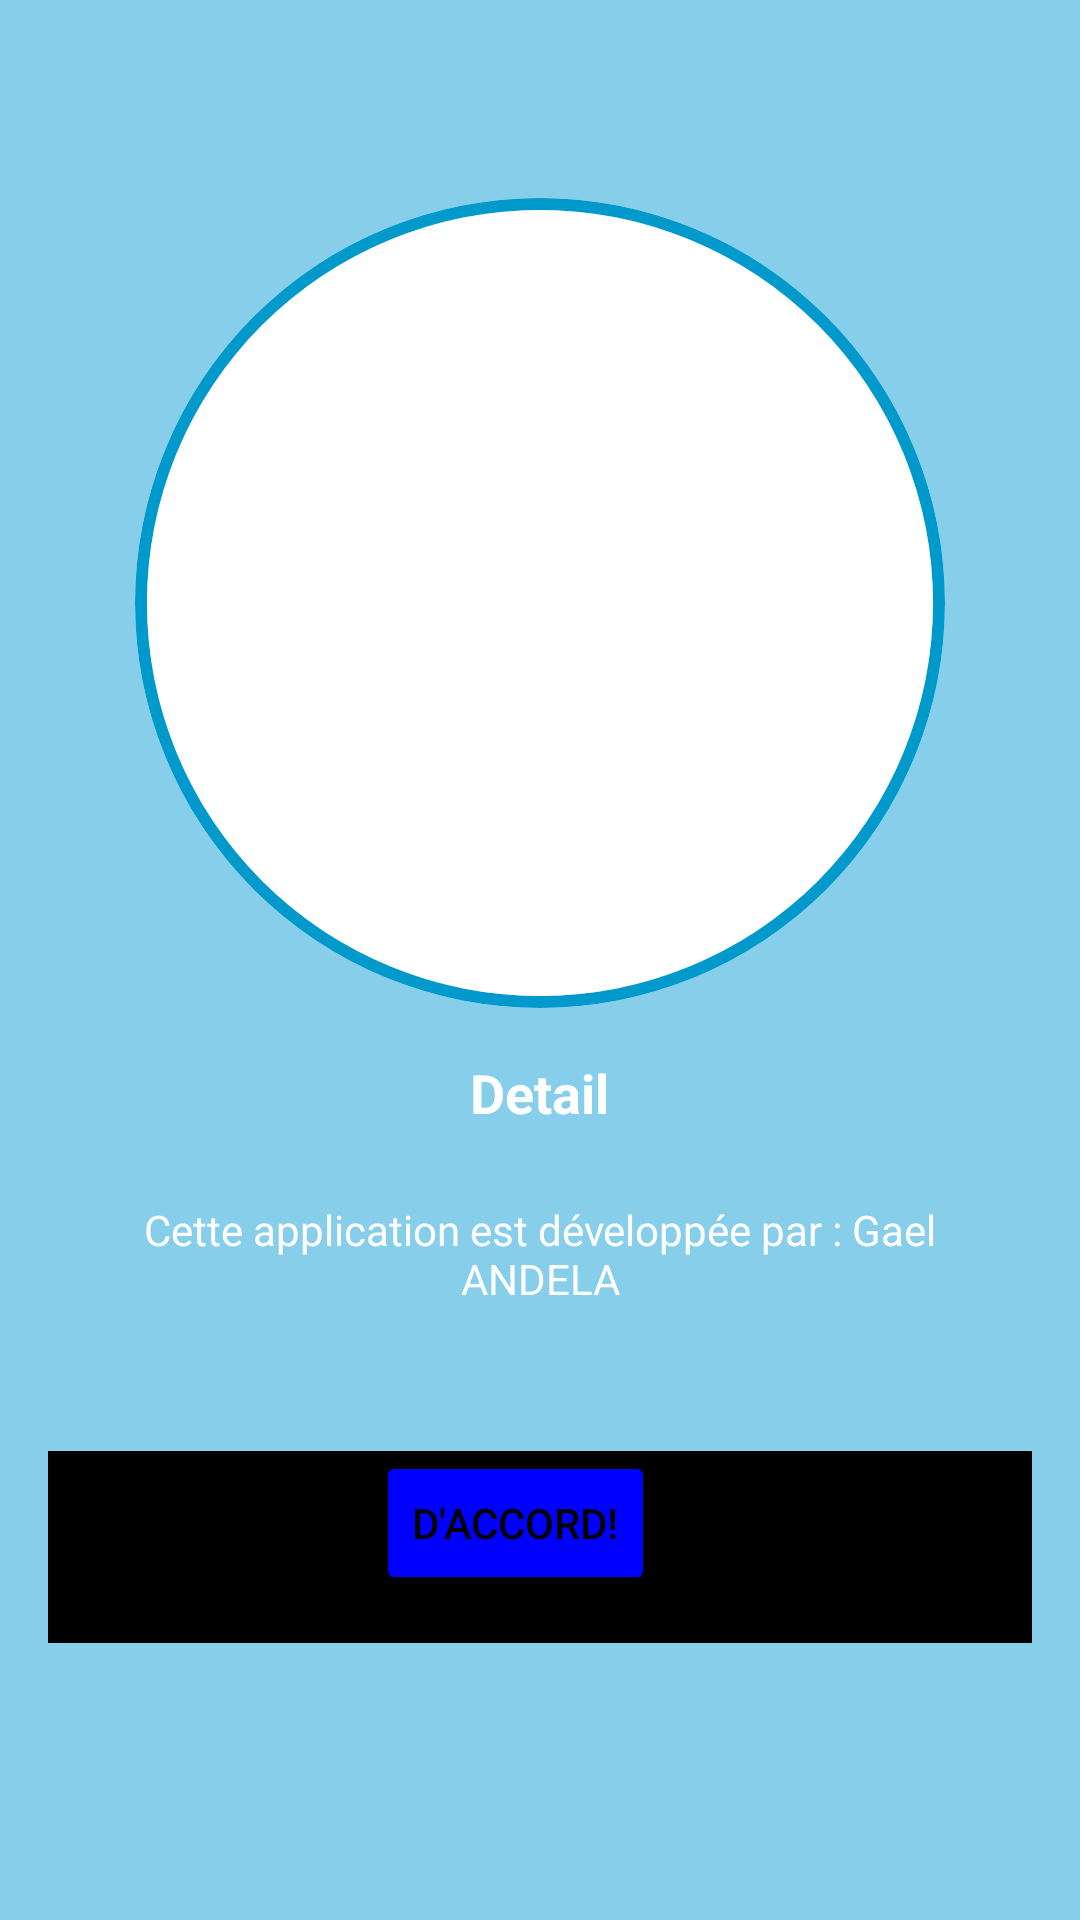

Here is an Android app screen rendered from its layout file. Give the layout XML and the strings, colors and styles it references.
<!-- AndroidManifest.xml: application theme AppTheme -->
<!-- res/layout/credit.xml -->
<?xml version="1.0" encoding="utf-8"?>
<LinearLayout xmlns:android="http://schemas.android.com/apk/res/android"
    xmlns:app="http://schemas.android.com/apk/res-auto"
    android:layout_width="match_parent"
    android:layout_height="match_parent"
    android:background="@color/skyBlue"
    android:orientation="vertical"
    android:padding="16dp">

    

    
    <ImageView
        android:id="@+id/imageView"
        android:layout_width="270dp"
        android:layout_height="270dp"
        android:layout_gravity="center"
        android:layout_marginTop="50dp"
        android:background="@drawable/style_image"
        android:clipToOutline="true"
        android:scaleType="centerCrop"
        app:srcCompat="@drawable/pholab" />


    <TextView
        android:id="@+id/textViewDetail"
        android:layout_width="wrap_content"
        android:layout_height="wrap_content"
        android:layout_gravity="center"
        android:layout_marginTop="16dp"
        android:text="@string/detail"
        android:textColor="@color/unselected"
        android:textSize="18sp"
        android:textStyle="bold" />

    
    <TextView
        android:id="@+id/textViewCredit"
        android:layout_width="wrap_content"
        android:layout_height="wrap_content"
        android:layout_gravity="center"
        android:layout_marginTop="8dp"
        android:padding="16dp"
        android:text="@string/credit"
        android:textAlignment="center"
        android:textColor="@color/whit" />

    
    <LinearLayout
        android:layout_width="wrap_content"
        android:layout_height="wrap_content"
        android:layout_gravity="center"
        android:layout_marginTop="16dp"
        android:orientation="horizontal">

        <ImageView
            android:layout_width="wrap_content"
            android:layout_height="wrap_content"
            app:srcCompat="@drawable/baseline_star_24" />

        <ImageView
            android:layout_width="wrap_content"
            android:layout_height="wrap_content"
            app:srcCompat="@drawable/baseline_star_24" />

        <ImageView
            android:layout_width="wrap_content"
            android:layout_height="wrap_content"
            app:srcCompat="@drawable/baseline_star_24" />

        <ImageView
            android:layout_width="wrap_content"
            android:layout_height="wrap_content"
            app:srcCompat="@drawable/baseline_star_24" />

        <ImageView
            android:layout_width="wrap_content"
            android:layout_height="wrap_content"
            app:srcCompat="@drawable/baseline_star_24" />

        <ImageView
            android:layout_width="wrap_content"
            android:layout_height="wrap_content"
            app:srcCompat="@drawable/baseline_star_24" />

        <ImageView
            android:layout_width="wrap_content"
            android:layout_height="wrap_content"
            app:srcCompat="@drawable/baseline_star_24" />
    </LinearLayout>

    
    <LinearLayout
        android:layout_width="match_parent"
        android:layout_height="wrap_content"
        android:layout_marginTop="16dp"
        android:background="@color/black"
        android:gravity="center"
        android:orientation="horizontal">

        <Button
            android:id="@+id/butto"
            android:layout_width="wrap_content"
            android:layout_height="wrap_content"
            android:layout_gravity="center_horizontal"
            android:layout_marginTop="16dp"
            android:backgroundTint="@color/color3"
            android:text="D'Accord!" />

        <ImageView
            android:id="@+id/imageView2"
            android:layout_width="wrap_content"
            android:layout_height="wrap_content"
            android:layout_marginLeft="16dp"
            app:srcCompat="@drawable/baseline_done_24" />
    </LinearLayout>

</LinearLayout>
<!-- resources referenced by this layout -->
<resources>
  <color name="black">#FF000000</color>
  <color name="color3">#0000FF</color>
  <color name="skyBlue">#87CEEB</color>
  <color name="unselected">#FFFFFF</color>
  <color name="whit">#FEFEFE</color>
  <!-- drawable baseline_done_24 (drawable) -->
  <vector xmlns:android="http://schemas.android.com/apk/res/android" android:height="24dp" android:tint="#48E513" android:viewportHeight="24" android:viewportWidth="24" android:width="24dp">
        
      <path android:fillColor="@android:color/white" android:pathData="M9,16.2L4.8,12l-1.4,1.4L9,19 21,7l-1.4,-1.4L9,16.2z"/>
      
  </vector>
  <!-- drawable baseline_star_24 (drawable) -->
  <vector xmlns:android="http://schemas.android.com/apk/res/android" android:height="24dp" android:tint="#E5D413" android:viewportHeight="24" android:viewportWidth="24" android:width="24dp">
        
      <path android:fillColor="@android:color/white" android:pathData="M12,17.27L18.18,21l-1.64,-7.03L22,9.24l-7.19,-0.61L12,2 9.19,8.63 2,9.24l5.46,4.73L5.82,21z"/>
      
  </vector>
  <!-- drawable pholab: jpg bitmap (drawable, 115400 bytes) -->
  <!-- drawable style_image (drawable) -->
  <?xml version="1.0" encoding="utf-8"?>
  <layer-list xmlns:android="http://schemas.android.com/apk/res/android">
  
      <item>
          <shape android:shape="oval">
              <solid android:color="@android:color/transparent" />
              <stroke
                  android:width="4dp"
                  android:color="@android:color/holo_blue_dark" />
          </shape>
      </item>
  
      <item android:left="4dp" android:right="4dp" android:top="4dp" android:bottom="4dp">
          <shape android:shape="oval">
              <solid android:color="@android:color/white" />
          </shape>
      </item>
  </layer-list>
  <string name="credit">Cette application est développée par : Gael ANDELA</string>
  <string name="detail">Detail</string>
  <style name="AppTheme" parent="Theme.AppCompat.Light.DarkActionBar">
          <item name="colorPrimary">@color/colorPrimary</item>
          <item name="colorPrimaryVariant">@color/colorPrimaryDark</item>
          <item name="colorOnPrimary">@color/white</item>
          <item name="colorOnSecondary">@color/white</item>
          <item name="background">@color/blac</item>
          <item name="android:textColor">@color/blac</item>
      </style>
  <color name="colorPrimary">#0000FF</color>
  <color name="colorPrimaryDark">#3700B3</color>
  <color name="white">#FEFEFE</color>
  <color name="blac">#000000</color>
</resources>
